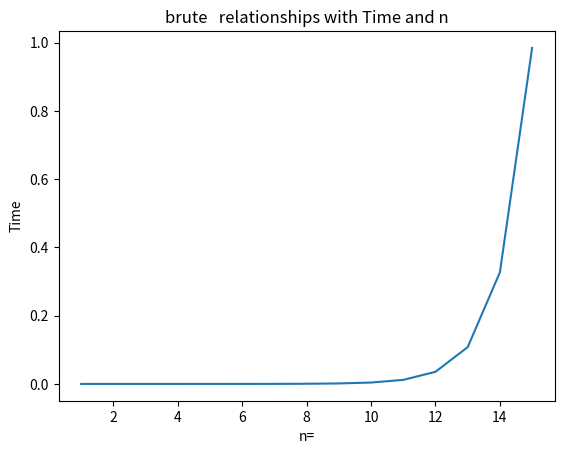

Reproduce this figure in Python.
import sys
import random
import time
import matplotlib.pyplot as plt

# 暴力算法
def matrix_chain_order_brute(p, i, j):
    if i == j:
        return 0, str(i)
    min_cost = sys.maxsize
    optimal_paren = ""
    for k in range(i, j):
        left_cost, left_paren = matrix_chain_order_brute(p, i, k)
        right_cost, right_paren = matrix_chain_order_brute(p, k+1, j)
        cost = left_cost + right_cost + (p[i-1] * p[k] * p[j])
        if cost < min_cost:
            min_cost = cost
            optimal_paren = f"({left_paren})({right_paren})"
    return min_cost, optimal_paren

# 動態規劃算法
def matrix_chain_order_dp(p):
    n = len(p) - 1
    m = [[0] * n for _ in range(n)]
    s = [[0] * n for _ in range(n)]
    for l in range(2, n+1):
        for i in range(1, n-l+2):
            j = i + l - 1
            m[i-1][j-1] = sys.maxsize
            for k in range(i, j):
                q = m[i-1][k-1] + m[k][j-1] + (p[i-1] * p[k] * p[j])
                if q < m[i-1][j-1]:
                    m[i-1][j-1] = q
                    s[i-1][j-1] = k             
    return m[0][n-1]

# p 陣列 長度
def input_n(n):
    # p列表 
    p = []    
    # 使用者輸入n+1個數
    for i in range(n+1):
        input_num = random.randint ( 1 , 20 )
        p.append(input_num)      
    print("p =", p)
    return p

# 畫兩時間函式圖
def plot(listname, string, n_value):
    plt.cla()      
    # 創建折線圖
    plt.plot(n_value, listname)
    # 添加標題和軸標籤
    plt.title(string +'   relationships with Time and n')
    plt.xlabel('n=')
    plt.ylabel('Time')    
    # 顯示圖表
    #plt.show()
    plt.savefig(string + '.png')


n_value1 = []
n_value2 = []
dpTime_list = []
bruteTime_list = []
# main
def main():
    # dp
    print("dp data!!!")    
    for i in range(1, 16, 1):
        x = input_n(i)
        n_value1.append(i)
        start1 = time.perf_counter()
        matrix_chain_order_dp(x)
        end1 = time.perf_counter()
        dpTime_list.append(end1-start1)
        print("finish  n = ", i)
        print("time = ", end1-start1)        
    print("--------------------------------------------------")
            
    # brute
    print("brute data!!!")
    for i in range(1, 16, 1):
        x = input_n(i)
        n_value2.append(i)
        start1 = time.perf_counter()
        z = len(x) - 1
        matrix_chain_order_brute(x, 1, z)
        end1 = time.perf_counter()
        bruteTime_list.append(end1-start1)
        print("finish  n = ", i)
        print("time = ", end1-start1)

#---------------------exe------------------------
# exe
main()
plot(dpTime_list, "dp", n_value1)
plot(bruteTime_list, "brute", n_value2)








